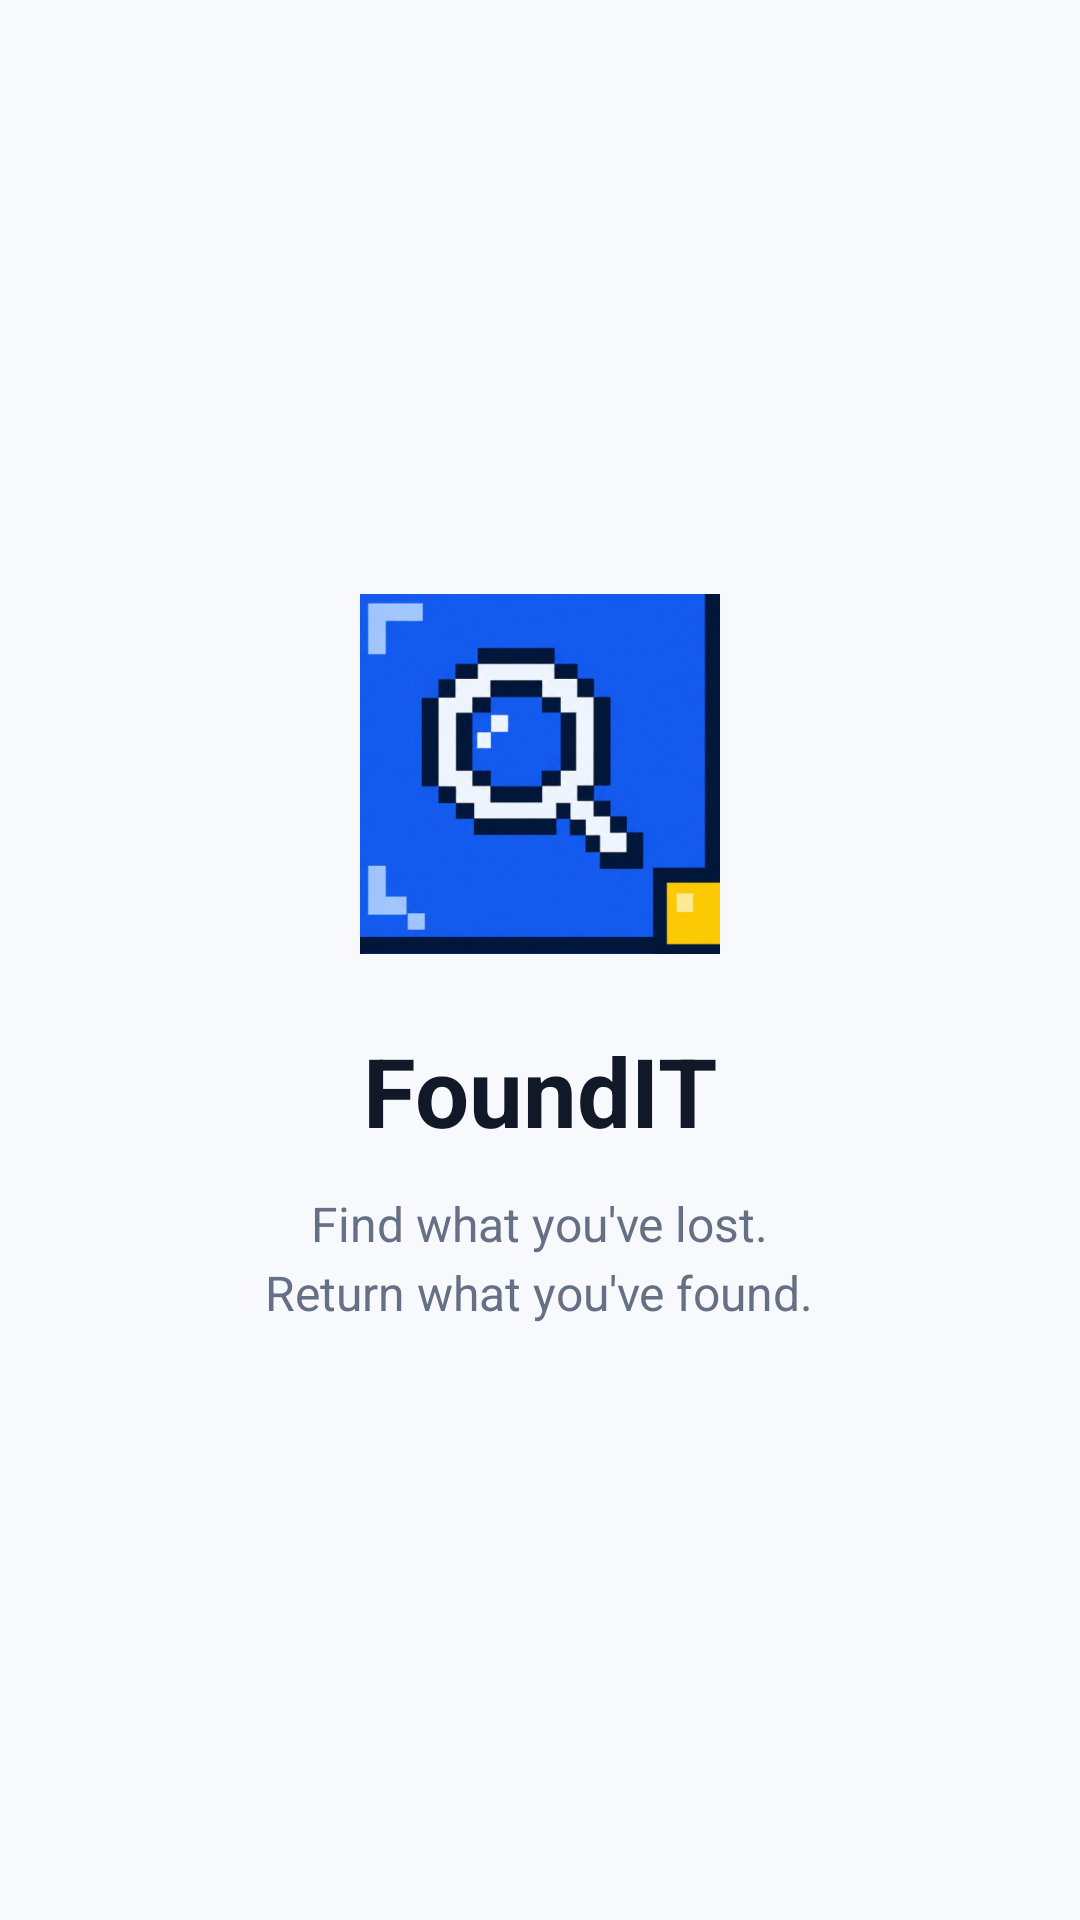

Here is an Android app screen rendered from its layout file. Give the layout XML and the strings, colors and styles it references.
<!-- AndroidManifest.xml: activity theme Theme.App.Starting -->
<!-- res/layout/activity_splash.xml -->
<?xml version="1.0" encoding="utf-8"?>
<LinearLayout xmlns:android="http://schemas.android.com/apk/res/android"
    android:layout_width="match_parent"
    android:layout_height="match_parent"
    android:orientation="vertical"
    android:gravity="center"
    android:background="@color/splash_bg"
    android:padding="32dp">

    <ImageView
        android:id="@+id/ivSplashLogo"
        android:layout_width="120dp"
        android:layout_height="120dp"
        android:src="@mipmap/ic_launcher"
        android:contentDescription="@string/splash_logo_description" />

    <TextView
        android:layout_width="wrap_content"
        android:layout_height="wrap_content"
        android:text="@string/splash_title"
        android:textSize="32sp"
        android:textStyle="bold"
        android:textColor="@color/text_primary"
        android:layout_marginTop="24dp" />

    <TextView
        android:layout_width="wrap_content"
        android:layout_height="wrap_content"
        android:text="@string/splash_tagline"
        android:textSize="16sp"
        android:textColor="@color/text_secondary"
        android:gravity="center"
        android:layout_marginTop="12dp"
        android:lineSpacingExtra="4dp" />

</LinearLayout>
<!-- resources referenced by this layout -->
<resources>
  <color name="splash_bg">#F7F9FC</color>
  <color name="text_primary">#111827</color>
  <color name="text_secondary">#667085</color>
  <!-- mipmap ic_launcher: png bitmap (mipmap-mdpi, 264992 bytes) -->
  <string name="splash_logo_description">FoundIT Logo</string>
  <string name="splash_tagline">Find what you\'ve lost.\nReturn what you\'ve found.</string>
  <string name="splash_title">FoundIT</string>
  <style name="Theme.App.Starting" parent="Theme.SplashScreen">
          <item name="windowSplashScreenAnimatedIcon">@mipmap/ic_launcher</item>
          <item name="windowSplashScreenBackground">@color/splash_bg</item>
          <item name="postSplashScreenTheme">@style/Theme.FoundIT</item>
      </style>
  <style name="Theme.FoundIT" parent="Theme.Material3.DayNight.NoActionBar">
          <item name="colorPrimary">@color/foundit_primary</item>
          <item name="colorSecondary">@color/foundit_found</item>
          <item name="android:colorBackground">@color/foundit_background</item>
          <item name="colorSurface">@color/foundit_surface</item>
          <item name="android:fontFamily">sans</item>
          <item name="android:statusBarColor">@color/foundit_background</item>
          <item name="android:navigationBarColor">@color/foundit_surface</item>
          <item name="android:windowLightStatusBar">true</item>
      </style>
  <color name="foundit_primary">#3157D5</color>
  <color name="foundit_found">#16A34A</color>
  <color name="foundit_background">#F7F9FC</color>
  <color name="foundit_surface">#FFFFFF</color>
</resources>
